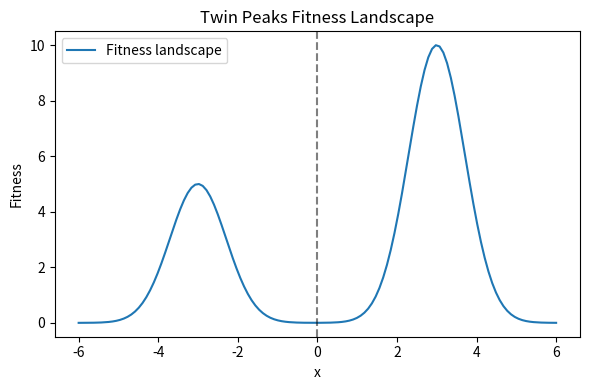

Generate this figure with matplotlib:
import numpy as np
import matplotlib.pyplot as plt

# -----------------------------
# 1. Problem setup
# -----------------------------

X_MIN, X_MAX = -6.0, 6.0
M = 128                  # number of discrete positions
N_SHOTS = 20000          # Monte Carlo measurements

np.random.seed(42)

# Twin-peaks deceptive fitness
def fitness_twin_peaks(x):
    return 10*np.exp(-(x-3)**2) + 5*np.exp(-(x+3)**2)

# Discretized domain
x_grid = np.linspace(X_MIN, X_MAX, M)
fitness = fitness_twin_peaks(x_grid)

# Basin definition
left_mask = x_grid < 0
right_mask = x_grid >= 0

# -----------------------------
# 2. Classical baseline
# -----------------------------

def classical_sampling():
    samples = np.random.choice(M, size=N_SHOTS)
    left = np.sum(left_mask[samples])
    right = np.sum(right_mask[samples])
    return left / N_SHOTS, right / N_SHOTS

# -----------------------------
# 3. Quantum utilities
# -----------------------------

def uniform_state(M):
    return np.ones(M, dtype=np.complex128) / np.sqrt(M)

def rank_phase_encoding(fitness):
    """
    Rank-based phase:
    phi_i = 2π * rank_i / M
    """
    ranks = np.argsort(np.argsort(fitness))
    phases = 2 * np.pi * ranks / M
    return np.exp(1j * phases)

def apply_dft(state):
    return np.fft.fft(state) / np.sqrt(len(state))

def measure_state(state):
    probs = np.abs(state)**2
    probs /= probs.sum()
    samples = np.random.choice(len(state), size=N_SHOTS, p=probs)
    left = np.sum(left_mask[samples])
    right = np.sum(right_mask[samples])
    return left / N_SHOTS, right / N_SHOTS

# -----------------------------
# 4. Experiments
# -----------------------------

# Classical
cl_left, cl_right = classical_sampling()

# Quantum: superposition only
psi0 = uniform_state(M)
sup_left, sup_right = measure_state(psi0)

# Quantum: rank-phase + interference
phase = rank_phase_encoding(fitness)
psi_rank = psi0 * phase
psi_rank_mixed = apply_dft(psi_rank)
rk_left, rk_right = measure_state(psi_rank_mixed)

# -----------------------------
# 5. Results
# -----------------------------

print("\n=== Basin Capture Probabilities ===\n")

print("Classical sampling:")
print(f"  Left basin  = {cl_left:.3f}")
print(f"  Right basin = {cl_right:.3f}\n")

print("Quantum (superposition only):")
print(f"  Left basin  = {sup_left:.3f}")
print(f"  Right basin = {sup_right:.3f}\n")

print("Quantum (rank-phase + interference):")
print(f"  Left basin  = {rk_left:.3f}")
print(f"  Right basin = {rk_right:.3f}")

# -----------------------------
# 6. Optional visualization
# -----------------------------

plt.figure(figsize=(6,4))
plt.plot(x_grid, fitness, label="Fitness landscape")
plt.axvline(0, color='k', linestyle='--', alpha=0.5)
plt.title("Twin Peaks Fitness Landscape")
plt.xlabel("x")
plt.ylabel("Fitness")
plt.legend()
plt.tight_layout()
plt.show()

